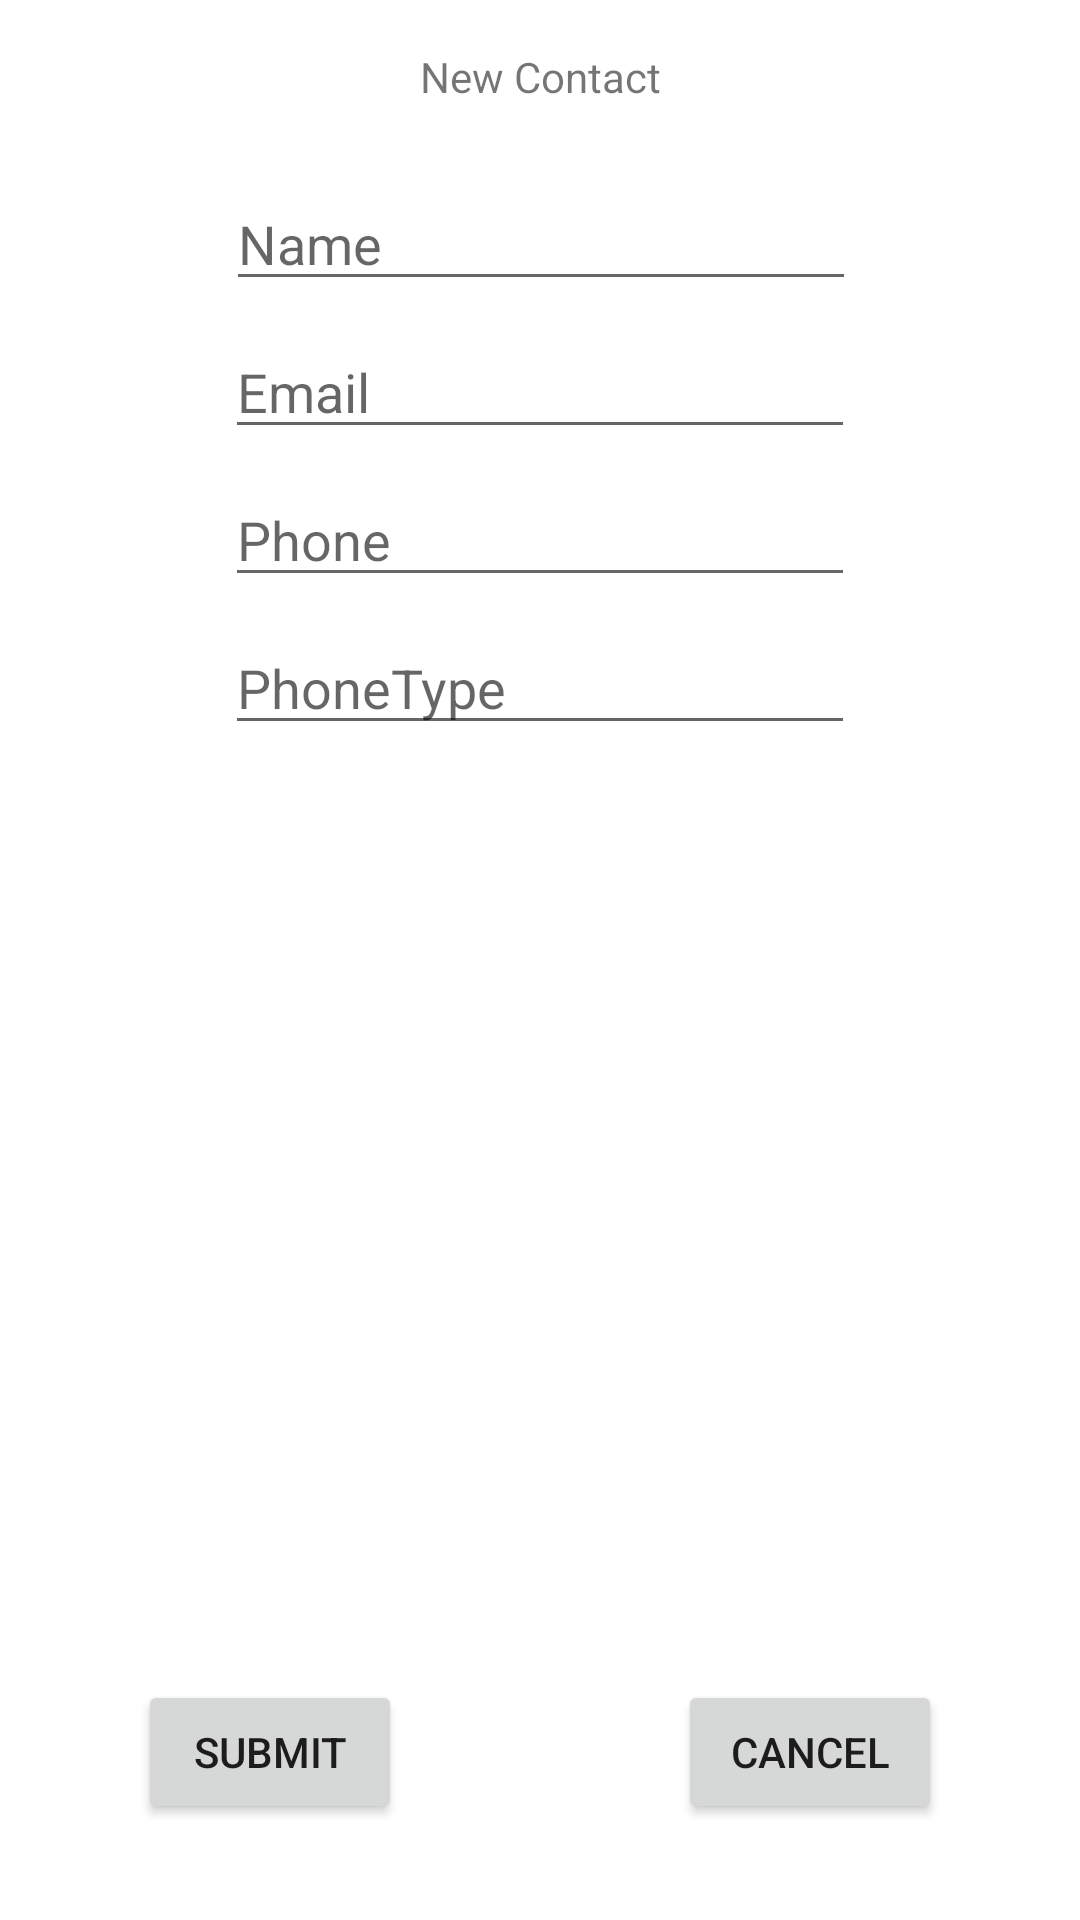

This screen was rendered from an Android layout file. Write that file and the resources it references.
<!-- AndroidManifest.xml: application theme Theme.Group9_InClass08 -->
<!-- res/layout/fragment_new_contact.xml -->
<?xml version="1.0" encoding="utf-8"?>
<androidx.constraintlayout.widget.ConstraintLayout xmlns:android="http://schemas.android.com/apk/res/android"
    xmlns:app="http://schemas.android.com/apk/res-auto"
    xmlns:tools="http://schemas.android.com/tools"
    android:id="@+id/frameLayout2"
    android:layout_width="match_parent"
    android:layout_height="match_parent"
    tools:context=".NewContactFragment" >

    <TextView
        android:id="@+id/textView"
        android:layout_width="wrap_content"
        android:layout_height="wrap_content"
        android:layout_marginTop="16dp"
        android:text="@string/new_contact"
        app:layout_constraintEnd_toEndOf="parent"
        app:layout_constraintStart_toStartOf="parent"
        app:layout_constraintTop_toTopOf="parent" />

    <Button
        android:id="@+id/buttonSubmit"
        android:layout_width="wrap_content"
        android:layout_height="wrap_content"
        android:layout_marginBottom="32dp"
        android:text="@string/submit"
        app:layout_constraintBottom_toBottomOf="parent"
        app:layout_constraintEnd_toStartOf="@+id/textView3"
        app:layout_constraintStart_toStartOf="parent" />

    <Button
        android:id="@+id/buttonCancel"
        android:layout_width="wrap_content"
        android:layout_height="wrap_content"
        android:layout_marginBottom="32dp"
        android:text="@string/cancel"
        app:layout_constraintBottom_toBottomOf="parent"
        app:layout_constraintEnd_toEndOf="parent"
        app:layout_constraintStart_toEndOf="@+id/textView3" />

    <TextView
        android:id="@+id/textView3"
        android:layout_width="wrap_content"
        android:layout_height="wrap_content"
        android:layout_marginBottom="16dp"
        app:layout_constraintBottom_toBottomOf="parent"
        app:layout_constraintEnd_toEndOf="parent"
        app:layout_constraintStart_toStartOf="parent" />

    <EditText
        android:id="@+id/editTextName"
        android:layout_width="wrap_content"
        android:layout_height="wrap_content"
        android:layout_marginTop="24dp"
        android:ems="10"
        android:hint="@string/name"
        android:inputType="textPersonName"
        app:layout_constraintEnd_toEndOf="parent"
        app:layout_constraintHorizontal_bias="0.502"
        app:layout_constraintStart_toStartOf="parent"
        app:layout_constraintTop_toBottomOf="@+id/textView" />

    <EditText
        android:id="@+id/editTextEmail"
        android:layout_width="wrap_content"
        android:layout_height="wrap_content"
        android:layout_marginTop="8dp"
        android:ems="10"
        android:hint="@string/email"
        android:inputType="textPersonName"
        app:layout_constraintEnd_toEndOf="parent"
        app:layout_constraintStart_toStartOf="parent"
        app:layout_constraintTop_toBottomOf="@+id/editTextName" />

    <EditText
        android:id="@+id/editTextPhone"
        android:layout_width="wrap_content"
        android:layout_height="wrap_content"
        android:layout_marginTop="8dp"
        android:ems="10"
        android:hint="@string/phone"
        android:inputType="textPersonName"
        app:layout_constraintEnd_toEndOf="parent"
        app:layout_constraintStart_toStartOf="parent"
        app:layout_constraintTop_toBottomOf="@+id/editTextEmail" />

    <EditText
        android:id="@+id/editTextPhoneType"
        android:layout_width="wrap_content"
        android:layout_height="wrap_content"
        android:layout_marginTop="8dp"
        android:ems="10"
        android:hint="@string/phone_type"
        android:inputType="textPersonName"
        app:layout_constraintEnd_toEndOf="parent"
        app:layout_constraintStart_toStartOf="parent"
        app:layout_constraintTop_toBottomOf="@+id/editTextPhone" />

</androidx.constraintlayout.widget.ConstraintLayout>
<!-- resources referenced by this layout -->
<resources>
  <string name="cancel">Cancel</string>
  <string name="email">Email</string>
  <string name="name">Name</string>
  <string name="new_contact">New Contact</string>
  <string name="phone">Phone</string>
  <string name="phone_type">PhoneType</string>
  <string name="submit">Submit</string>
  <style name="Theme.Group9_InClass08" parent="Theme.MaterialComponents.DayNight.DarkActionBar">
          
          <item name="colorPrimary">@color/purple_500</item>
          <item name="colorPrimaryVariant">@color/purple_700</item>
          <item name="colorOnPrimary">@color/white</item>
          
          <item name="colorSecondary">@color/teal_200</item>
          <item name="colorSecondaryVariant">@color/teal_700</item>
          <item name="colorOnSecondary">@color/black</item>
          
          <item name="android:statusBarColor">?attr/colorPrimaryVariant</item>
          
      </style>
  <!-- not gathered from this repository: default colours our renderer supplied (Android Studio template values) -->
  <color name="purple_500">#FF6200EE</color>
  <color name="purple_700">#FF3700B3</color>
  <color name="teal_200">#FF03DAC5</color>
  <color name="teal_700">#FF018786</color>
  <color name="black">#FF000000</color>
  <color name="white">#FFFFFFFF</color>
</resources>
